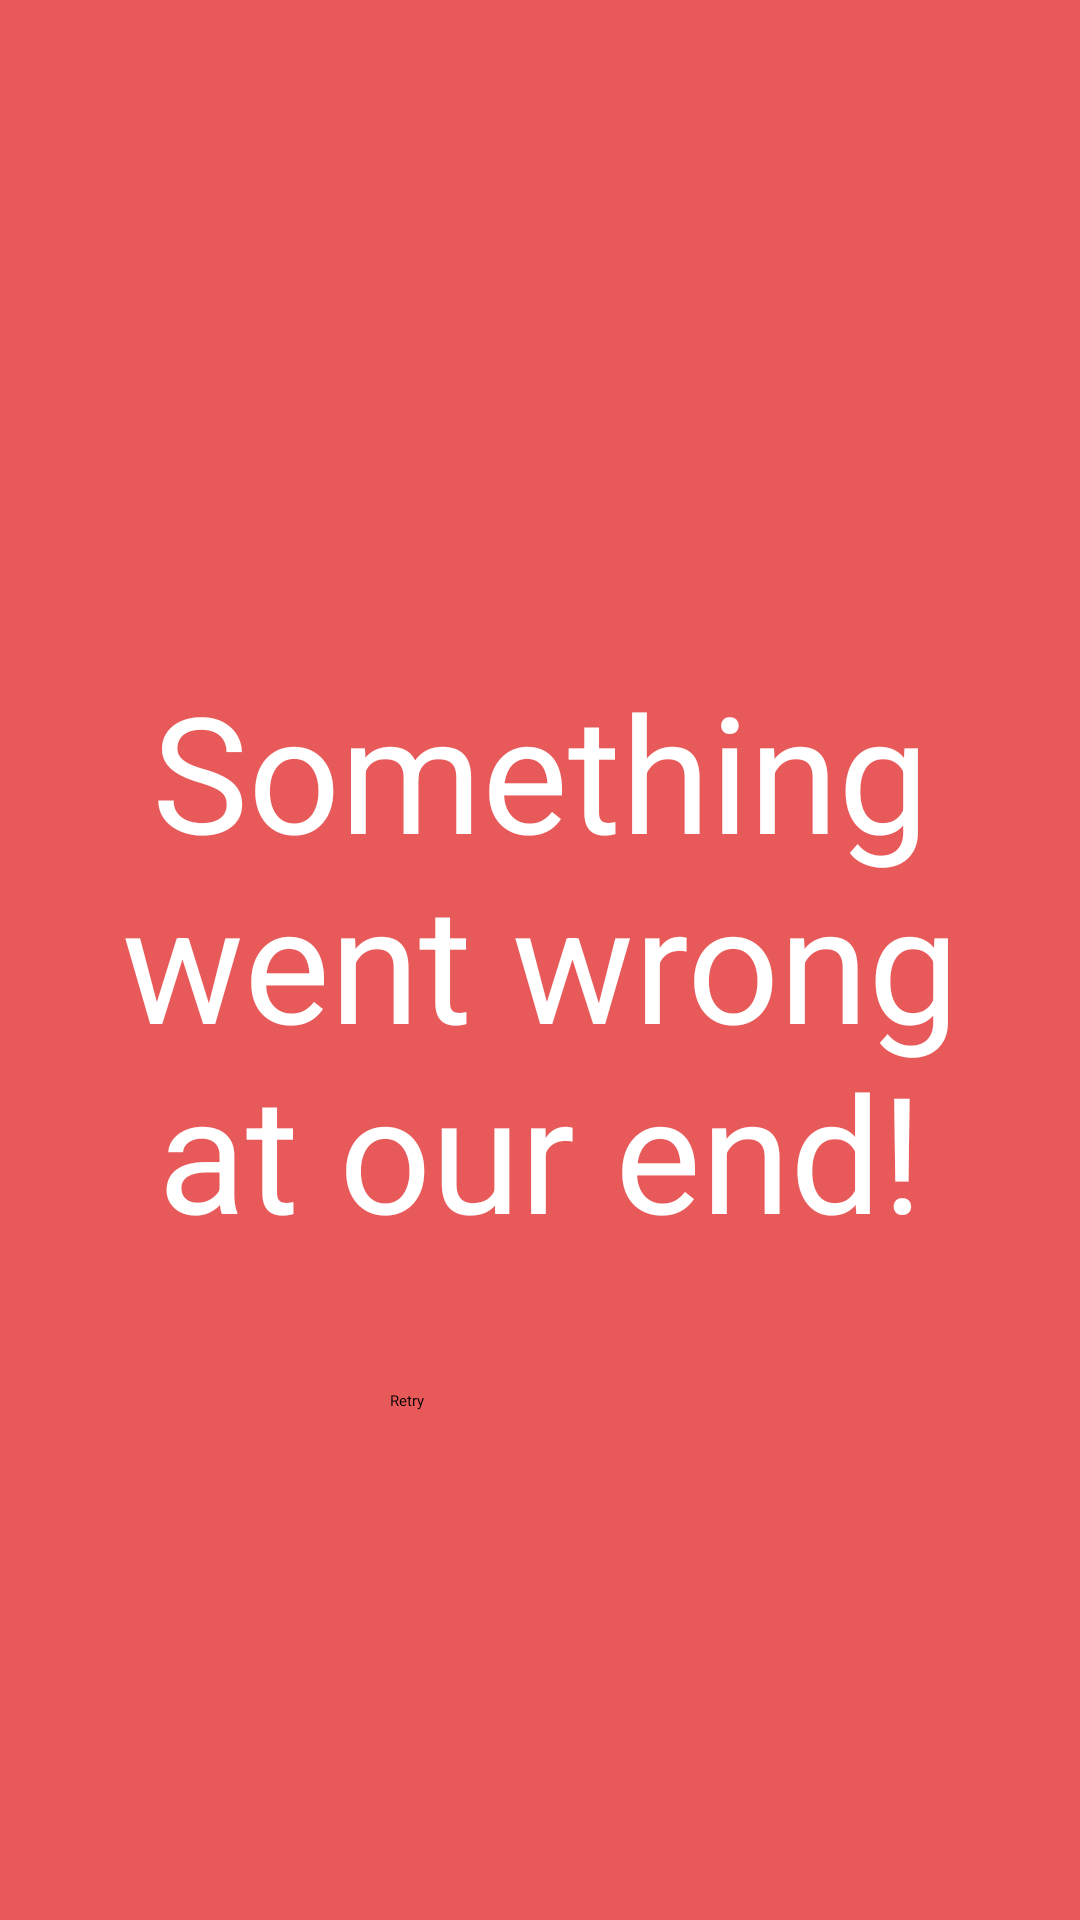

Write the Android layout XML for this screen, with the resource values it uses.
<!-- AndroidManifest.xml: application theme Theme.WeatherForecastApp -->
<!-- res/layout/activity_error.xml -->
<?xml version="1.0" encoding="utf-8"?>
<layout xmlns:android="http://schemas.android.com/apk/res/android"
    xmlns:app="http://schemas.android.com/apk/res-auto">

    <data>

        <variable
            name="mainActivity"
            type="com.example.weatherforecastapp.ui.MainActivity" />
    </data>

    <androidx.constraintlayout.widget.ConstraintLayout
        android:layout_width="match_parent"
        android:layout_height="match_parent"
        android:background="@color/error_background">

        <androidx.constraintlayout.widget.Guideline
            android:id="@+id/guidelineStart"
            android:layout_width="wrap_content"
            android:layout_height="wrap_content"
            android:orientation="vertical"
            app:layout_constraintGuide_begin="16dp" />

        <androidx.constraintlayout.widget.Guideline
            android:id="@+id/guidelineEnd"
            android:layout_width="wrap_content"
            android:layout_height="wrap_content"
            android:orientation="vertical"
            app:layout_constraintGuide_end="16dp" />

        <TextView
            android:id="@+id/errorTxt"
            android:layout_width="0dp"
            android:layout_height="wrap_content"
            android:gravity="center"
            android:text="@string/error_message"
            android:textColor="@color/white"
            android:textSize="54sp"
            app:layout_constraintBottom_toBottomOf="parent"
            app:layout_constraintEnd_toEndOf="@id/guidelineEnd"
            app:layout_constraintStart_toStartOf="@id/guidelineStart"
            app:layout_constraintTop_toTopOf="parent" />

        <Button
            android:id="@+id/btnRetry"
            android:layout_width="100dp"
            android:layout_height="wrap_content"
            android:layout_marginTop="44dp"
            android:backgroundTint="@color/button_background"
            android:fontFamily="@font/roboto_black"
            android:text="@string/retry_text"
            app:layout_constraintEnd_toEndOf="@id/guidelineEnd"
            app:layout_constraintStart_toStartOf="@id/guidelineStart"
            app:layout_constraintTop_toBottomOf="@+id/errorTxt" />
    </androidx.constraintlayout.widget.ConstraintLayout>
</layout>
<!-- resources referenced by this layout -->
<resources>
  <color name="button_background">#4A4A4A</color>
  <color name="error_background">#E85959</color>
  <color name="white">#FFFFFFFF</color>
  <string name="error_message">Something went wrong at our end!</string>
  <string name="retry_text">Retry</string>
  <style name="Theme.WeatherForecastApp" parent="Theme.MaterialComponents.DayNight.NoActionBar">
          
          <item name="colorPrimary">@color/purple_200</item>
          <item name="colorPrimaryVariant">@color/purple_700</item>
          <item name="colorOnPrimary">@color/black</item>
          
          <item name="colorSecondary">@color/teal_200</item>
          <item name="colorSecondaryVariant">@color/teal_200</item>
          <item name="colorOnSecondary">@color/black</item>
          
          <item name="android:statusBarColor" tools:targetApi="l">?attr/colorPrimaryVariant</item>
          
      </style>
  <color name="purple_200">#FFBB86FC</color>
  <color name="purple_700">#FF3700B3</color>
  <color name="black">#FF000000</color>
  <color name="teal_200">#FF03DAC5</color>
</resources>
